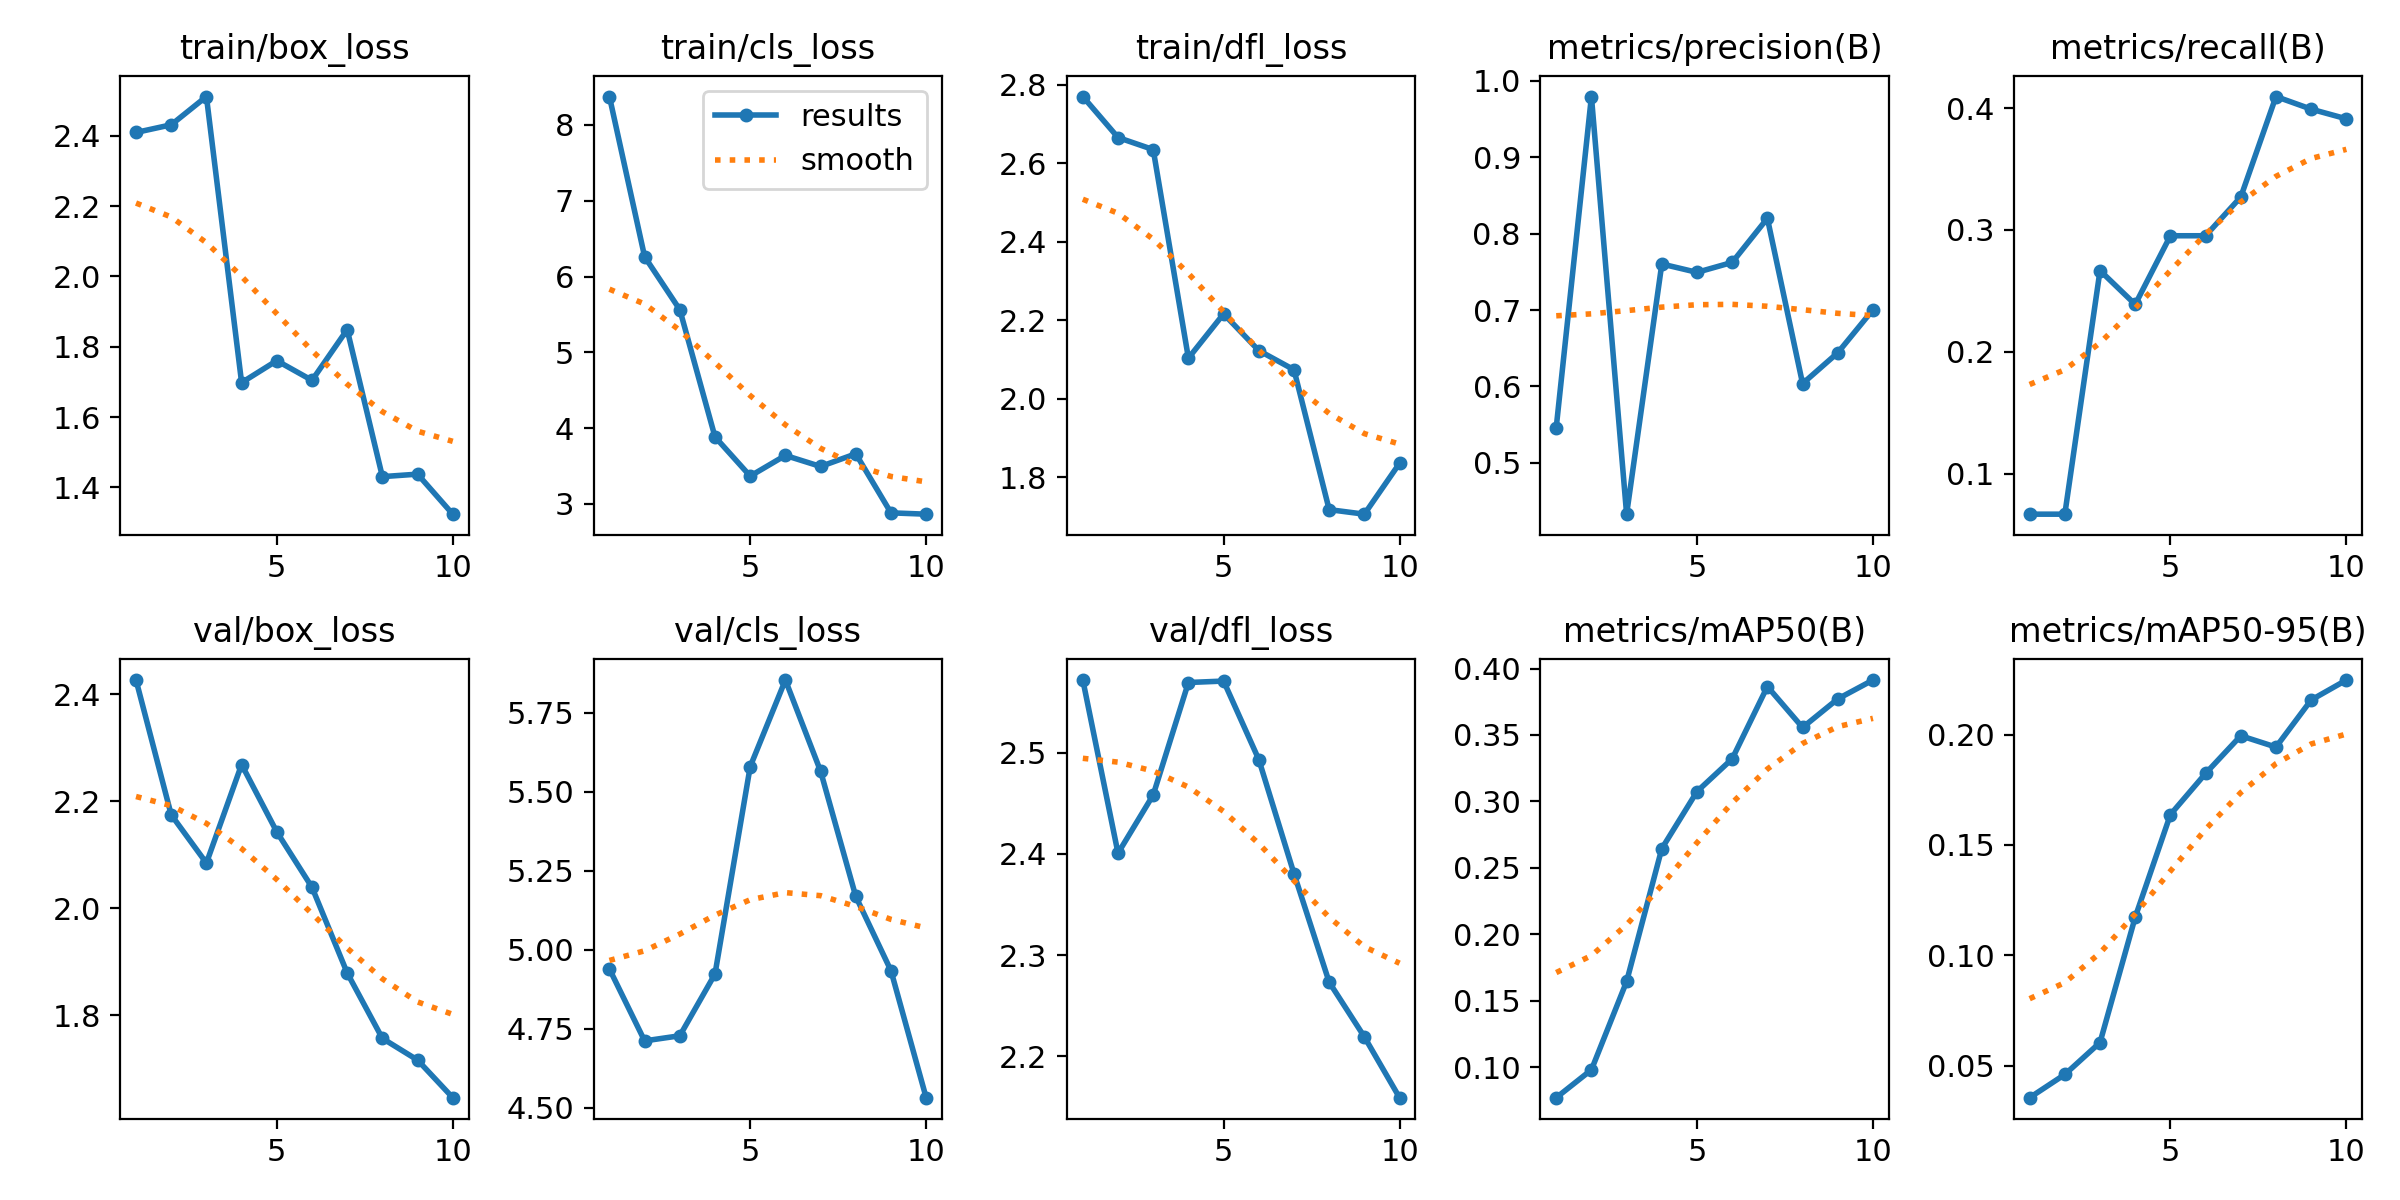

Source data for this figure (header and first rows):
epoch, time, train/box_loss, train/cls_loss, train/dfl_loss, metrics/precision(B), metrics/recall(B), metrics/mAP50(B), metrics/mAP50-95(B), val/box_loss, val/cls_loss, val/dfl_loss, lr/pg0, lr/pg1, lr/pg2
1, 138.3, 2.409, 8.375, 2.769, 0.5463, 0.06667, 0.07697, 0.03544, 2.427, 4.939, 2.572, 1.25e-05, 1.25e-05, 1.25e-05
2, 192.1, 2.431, 6.262, 2.665, 0.9792, 0.06667, 0.09795, 0.04596, 2.175, 4.711, 2.401, 3.37875e-05, 3.37875e-05, 3.37875e-05
3, 242, 2.511, 5.562, 2.634, 0.433, 0.2667, 0.1644, 0.06044, 2.084, 4.728, 2.458, 5.0125e-05, 5.0125e-05, 5.0125e-05
4, 291.2, 1.698, 3.884, 2.103, 0.7602, 0.2389, 0.2645, 0.1173, 2.269, 4.923, 2.57, 6.15125e-05, 6.15125e-05, 6.15125e-05
5, 338.2, 1.76, 3.366, 2.216, 0.7493, 0.2952, 0.3074, 0.1638, 2.143, 5.579, 2.571, 6.795e-05, 6.795e-05, 6.795e-05
6, 385.9, 1.704, 3.639, 2.123, 0.7623, 0.2952, 0.3321, 0.1824, 2.039, 5.853, 2.493, 6.94375e-05, 6.94375e-05, 6.94375e-05
7, 432.2, 1.849, 3.494, 2.074, 0.82, 0.3271, 0.3865, 0.1995, 1.879, 5.564, 2.38, 6.5975e-05, 6.5975e-05, 6.5975e-05
8, 482.9, 1.431, 3.661, 1.718, 0.6038, 0.4095, 0.3556, 0.1944, 1.756, 5.168, 2.273, 5.75625e-05, 5.75625e-05, 5.75625e-05
9, 521.8, 1.438, 2.882, 1.706, 0.6441, 0.3992, 0.3771, 0.2157, 1.716, 4.933, 2.219, 4.42e-05, 4.42e-05, 4.42e-05
10, 554, 1.324, 2.864, 1.836, 0.7004, 0.3912, 0.3913, 0.2248, 1.645, 4.532, 2.159, 2.58875e-05, 2.58875e-05, 2.58875e-05
